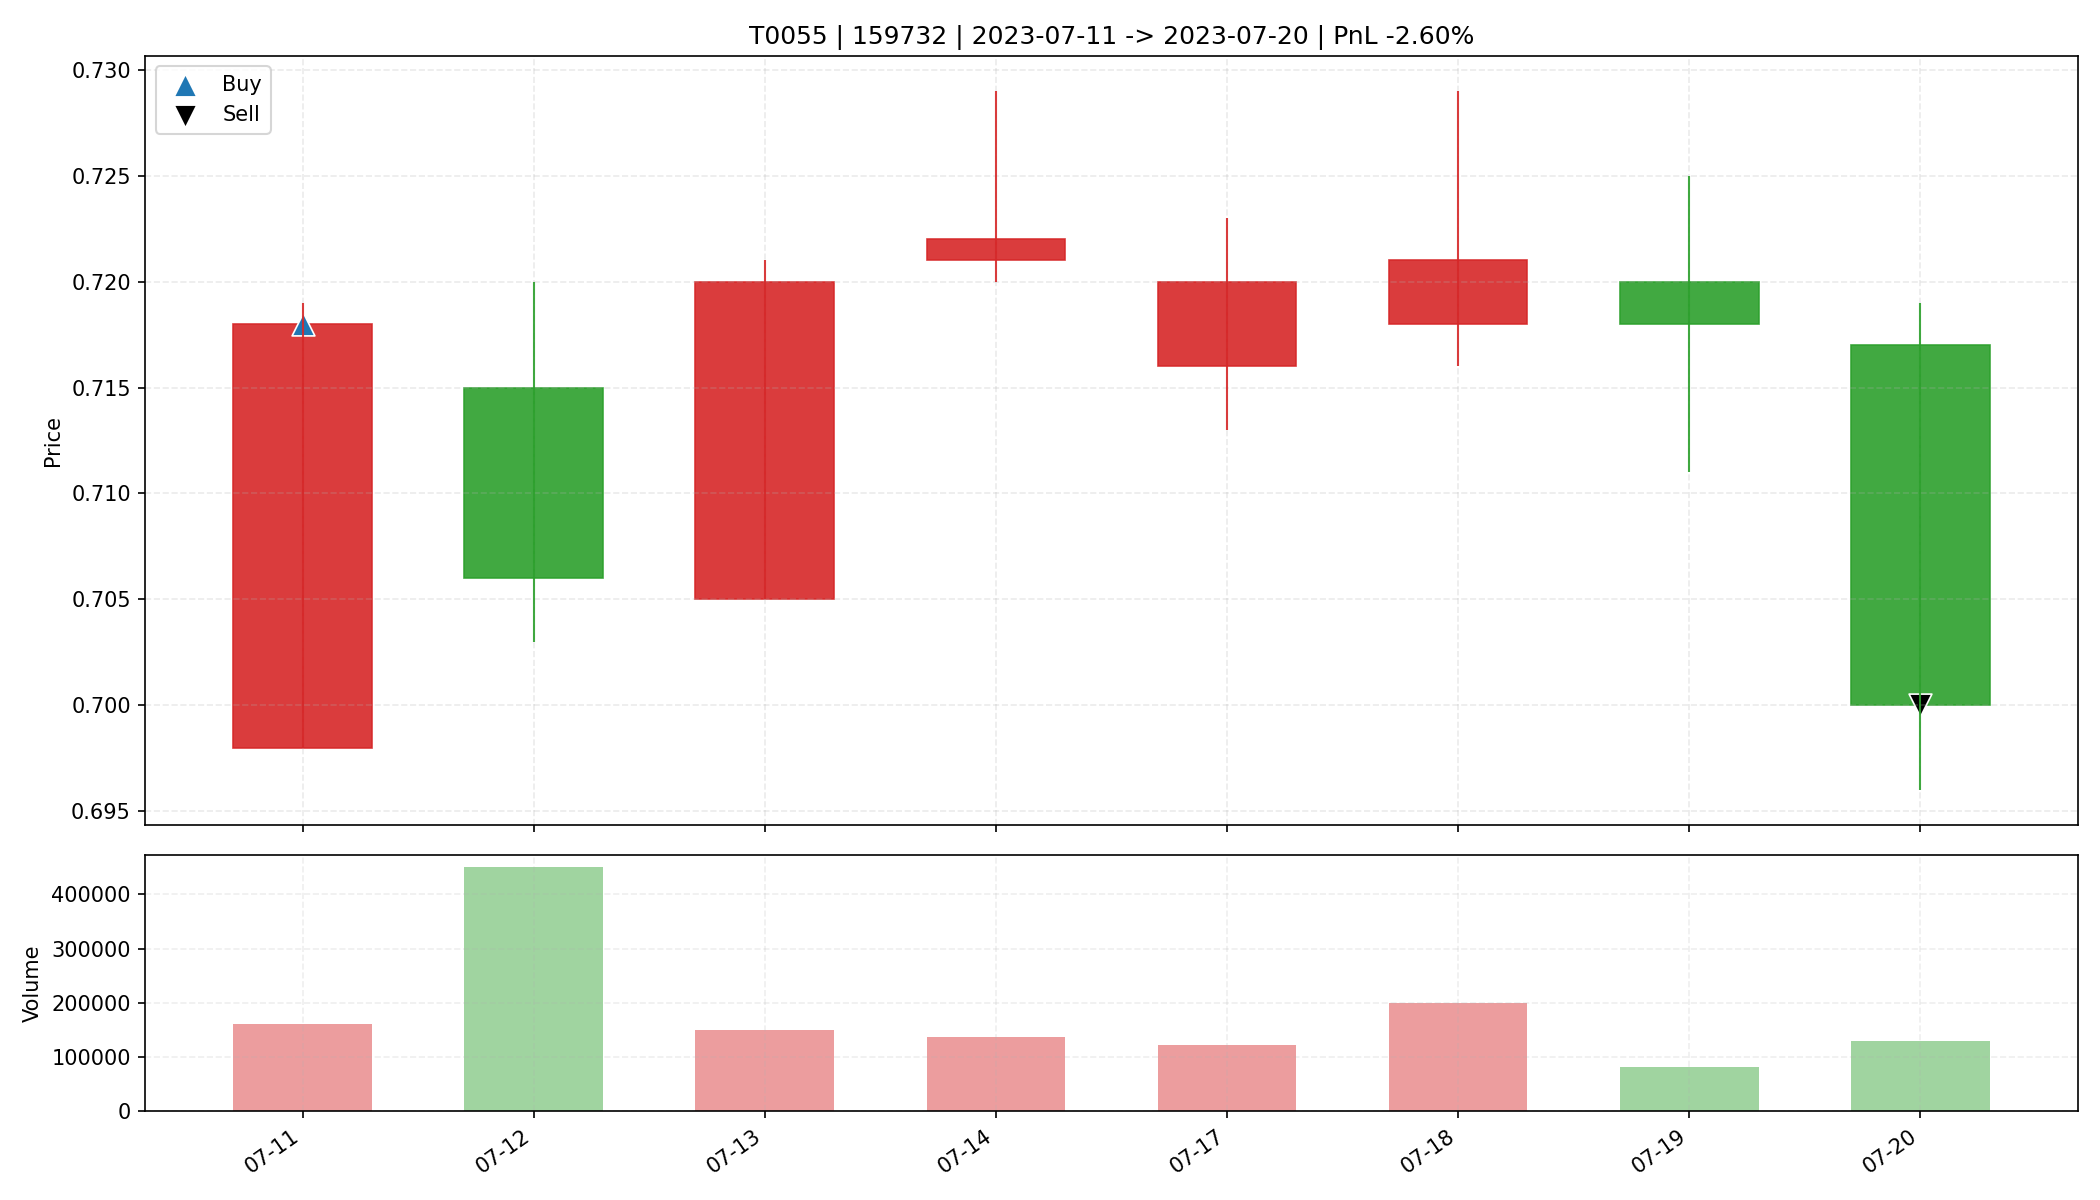

The table this chart was drawn from, first rows:
date, open, high, low, close, amount, volume, trade_id, code, buy_date, sell_date, buy_price, sell_price, matched_shares, buy_reason, sell_reason, sell_profit_pct, sell_hold_days, is_buy_day, is_sell_day, holding_day_index
2023-07-11, 0.698, 0.719, 0.698, 0.718, 11510456, 161408, T0055, 159732, 2023-07-11, 2023-07-20, 0.718, 0.7, 22950, 前10日振幅8.5%, 阳线涨幅2.9%, 突破均线, 爆发放量2.0倍, MA…, 跌破MA10, -2.604, 7.0, True, False, 0
2023-07-12, 0.715, 0.72, 0.703, 0.706, 32061446, 450608, T0055, 159732, 2023-07-11, 2023-07-20, 0.718, 0.7, 22950, 前10日振幅8.5%, 阳线涨幅2.9%, 突破均线, 爆发放量2.0倍, MA…, 跌破MA10, -2.604, 7.0, False, False, 1
2023-07-13, 0.705, 0.721, 0.705, 0.72, 10674868, 148960, T0055, 159732, 2023-07-11, 2023-07-20, 0.718, 0.7, 22950, 前10日振幅8.5%, 阳线涨幅2.9%, 突破均线, 爆发放量2.0倍, MA…, 跌破MA10, -2.604, 7.0, False, False, 2
2023-07-14, 0.721, 0.729, 0.72, 0.722, 9884601, 136772, T0055, 159732, 2023-07-11, 2023-07-20, 0.718, 0.7, 22950, 前10日振幅8.5%, 阳线涨幅2.9%, 突破均线, 爆发放量2.0倍, MA…, 跌破MA10, -2.604, 7.0, False, False, 3
2023-07-17, 0.716, 0.723, 0.713, 0.72, 8845723, 122875, T0055, 159732, 2023-07-11, 2023-07-20, 0.718, 0.7, 22950, 前10日振幅8.5%, 阳线涨幅2.9%, 突破均线, 爆发放量2.0倍, MA…, 跌破MA10, -2.604, 7.0, False, False, 4
2023-07-18, 0.718, 0.729, 0.716, 0.721, 14385270, 198963, T0055, 159732, 2023-07-11, 2023-07-20, 0.718, 0.7, 22950, 前10日振幅8.5%, 阳线涨幅2.9%, 突破均线, 爆发放量2.0倍, MA…, 跌破MA10, -2.604, 7.0, False, False, 5
2023-07-19, 0.72, 0.725, 0.711, 0.718, 5849046, 81732, T0055, 159732, 2023-07-11, 2023-07-20, 0.718, 0.7, 22950, 前10日振幅8.5%, 阳线涨幅2.9%, 突破均线, 爆发放量2.0倍, MA…, 跌破MA10, -2.604, 7.0, False, False, 6
2023-07-20, 0.717, 0.719, 0.696, 0.7, 9133781, 129782, T0055, 159732, 2023-07-11, 2023-07-20, 0.718, 0.7, 22950, 前10日振幅8.5%, 阳线涨幅2.9%, 突破均线, 爆发放量2.0倍, MA…, 跌破MA10, -2.604, 7.0, False, True, 7
